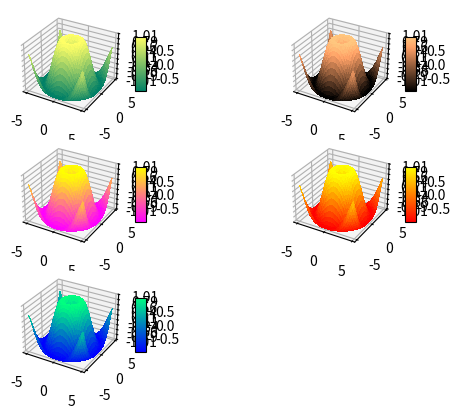

This chart was generated by the following Python code:
import matplotlib.pyplot as pyplot
from mpl_toolkits.mplot3d import Axes3D
from matplotlib import cm
from matplotlib.ticker import LinearLocator, FormatStrFormatter
import numpy 

colormaps=['spring','summer', 'autumn', 'winter', 'copper']

fig = pyplot.figure()
for x in range(321,326,1):
    t=colormaps[int(numpy.random.randint(0,len(colormaps)))]
    colormaps.remove(t)
    ax = fig.add_subplot( x , projection = '3d' )
    X = numpy.arange(- 5 , 5 , 0.25 )
    Y = numpy.arange(- 5 , 5 , 0.25 )
    X, Y = numpy.meshgrid(X, Y)
    R = numpy.sqrt(X** 2 + Y** 2 )
    Z = numpy.sin(R)
    surf = ax.plot_surface(X, Y, Z, cmap =pyplot.get_cmap(t),
    linewidth = 0 , antialiased = False )
    ax.set_zlim(- 1.01 , 1.01 )
    ax.zaxis.set_major_locator(LinearLocator( 10 ))
    ax.zaxis.set_major_formatter(FormatStrFormatter( '%.02f' ))

    fig.colorbar(surf, shrink = 0.5 , aspect = 5 )
pyplot.show()